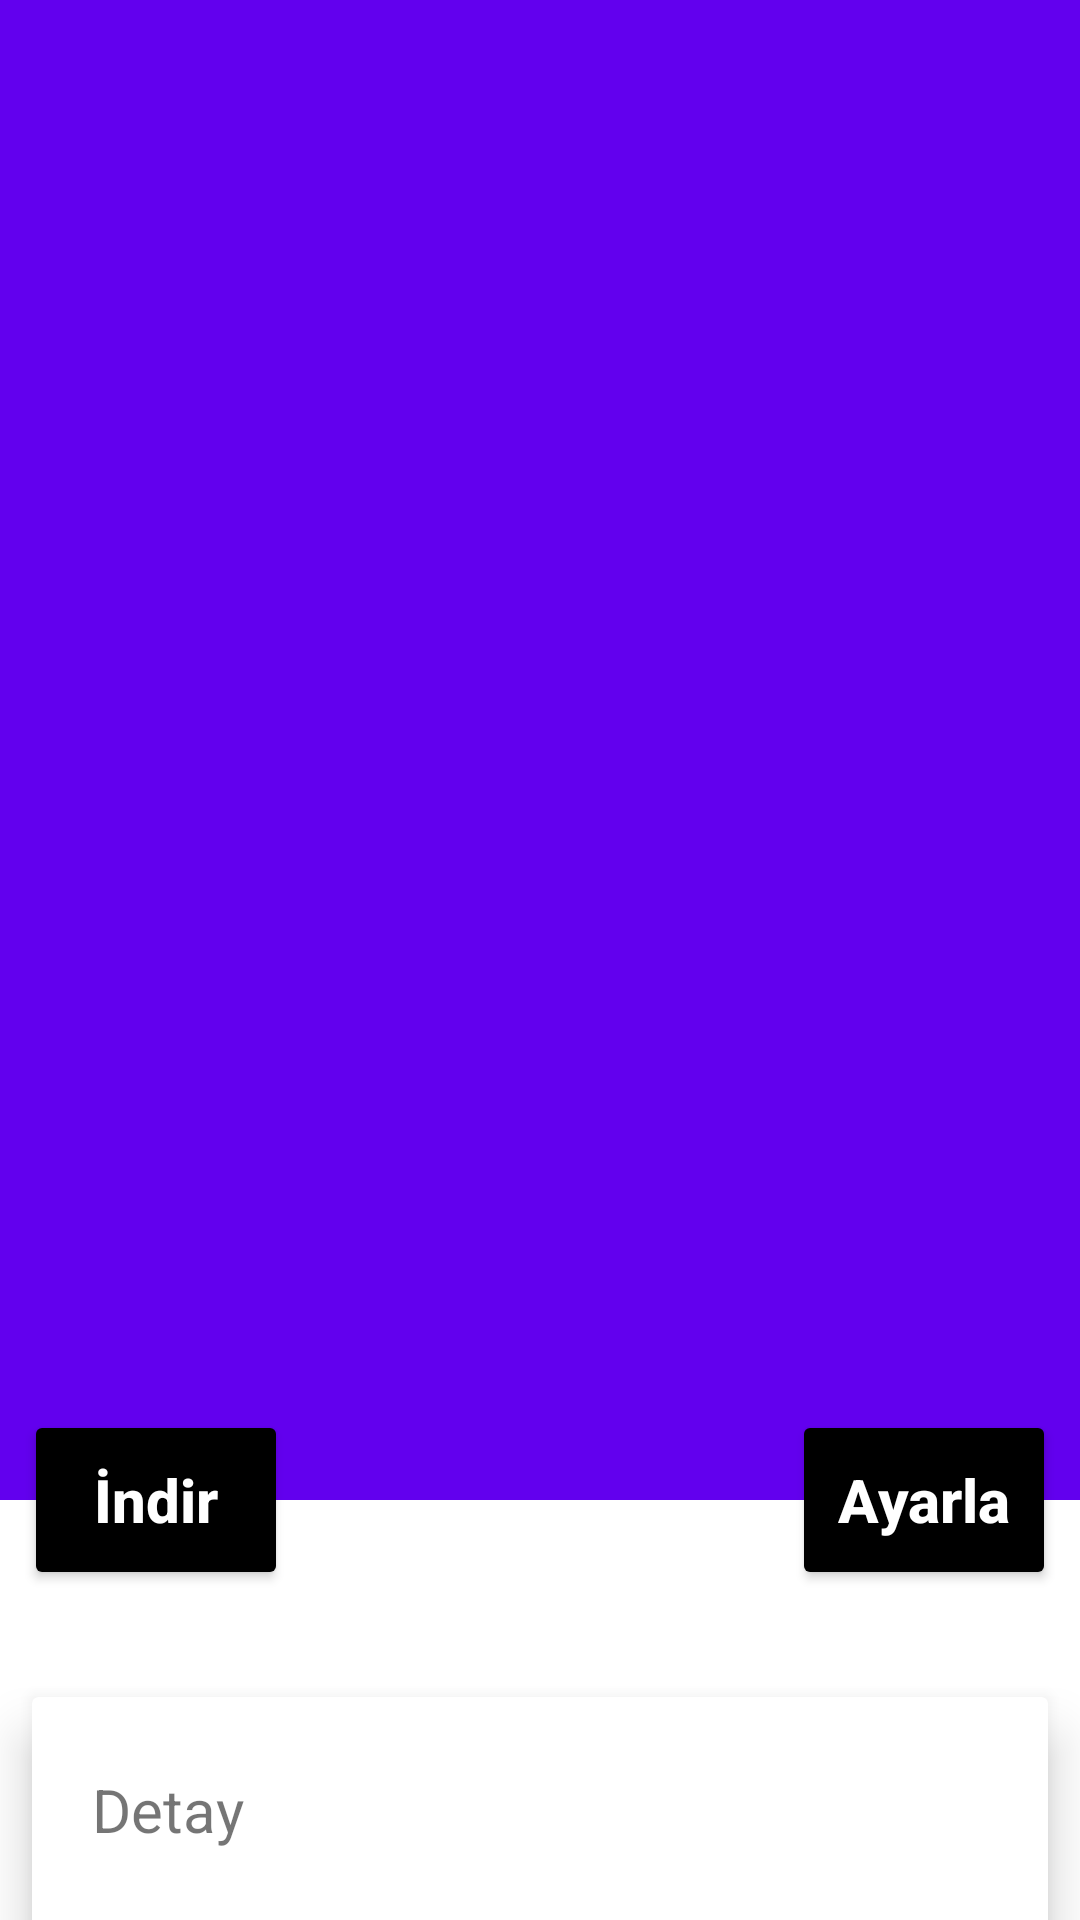

Write the Android layout XML for this screen, with the resource values it uses.
<!-- AndroidManifest.xml: application theme Theme.WallpaperApiMVVM -->
<!-- res/layout/activity_details.xml -->
<?xml version="1.0" encoding="utf-8"?>
<androidx.coordinatorlayout.widget.CoordinatorLayout xmlns:android="http://schemas.android.com/apk/res/android"
    xmlns:app="http://schemas.android.com/apk/res-auto"
    xmlns:tools="http://schemas.android.com/tools"
    android:layout_width="match_parent"
    android:layout_height="match_parent"
    tools:context=".view.ActivityDetails">

    <com.google.android.material.appbar.AppBarLayout
        android:id="@+id/app_bar_layout"
        android:layout_width="match_parent"
        android:layout_height="wrap_content"
        app:layout_constraintStart_toStartOf="parent"
        app:layout_constraintEnd_toEndOf="parent"
        app:layout_constraintTop_toTopOf="parent"
        android:theme="@style/ThemeOverlay.AppCompat.Dark.ActionBar"
        >

        <com.google.android.material.appbar.CollapsingToolbarLayout
            android:id="@+id/collapsing"
            android:fitsSystemWindows="true"
            app:layout_scrollFlags="scroll|exitUntilCollapsed"
            android:layout_width="match_parent"
            android:layout_height="500dp">

            <ImageView
                android:id="@+id/fullImage"
                android:contentDescription="Hd Duvar Kağıtları"
                android:scaleType="centerCrop"
                android:layout_width="match_parent"
                android:layout_height="match_parent" />

        </com.google.android.material.appbar.CollapsingToolbarLayout>

    </com.google.android.material.appbar.AppBarLayout>


    <androidx.core.widget.NestedScrollView
        android:clipToPadding="false"
        app:layout_behavior="@string/appbar_scrolling_view_behavior"
        android:layout_width="match_parent"
        android:layout_height="match_parent">

        <androidx.cardview.widget.CardView
            android:layout_width="match_parent"
            android:layout_height="wrap_content"
            android:layout_marginTop="50dp"
            app:cardElevation="10dp"
            app:cardUseCompatPadding="true">

            <androidx.constraintlayout.widget.ConstraintLayout
                android:layout_width="match_parent"
                android:layout_height="wrap_content">

                <TextView
                    android:id="@+id/details"
                    android:padding="12dp"
                    android:textSize="20sp"
                    android:layout_marginTop="12dp"
                    android:text="Detay"
                    android:layout_marginStart="8dp"
                    app:layout_constraintTop_toTopOf="parent"
                    app:layout_constraintStart_toStartOf="parent"
                    android:layout_width="wrap_content"
                    android:layout_height="wrap_content" />

                <TextView
                    android:id="@+id/created_at"
                    android:padding="12dp"
                    android:textSize="20sp"
                    android:layout_marginTop="12dp"
                    android:text="Oluşturulma tarihi"
                    android:layout_width="wrap_content"
                    android:layout_height="wrap_content"
                    android:layout_marginStart="8dp"
                    app:layout_constraintTop_toBottomOf="@id/details"
                    app:layout_constraintStart_toStartOf="parent"/>


                <TextView
                    android:id="@+id/text_user_id"
                    android:layout_width="wrap_content"
                    android:layout_height="wrap_content"
                    android:text="Kullanıcı bilgileri: "
                    android:layout_marginStart="16dp"
                    android:textStyle="bold"
                    app:layout_constraintTop_toBottomOf="@id/created_at"
                    app:layout_constraintStart_toStartOf="parent"/>

                <ImageView
                    android:id="@+id/image_user"
                    android:layout_width="50dp"
                    android:layout_height="50dp"
                    android:layout_marginTop="8dp"
                    android:paddingBottom="8dp"
                    android:layout_marginStart="16dp"
                    android:src="@drawable/ic_launcher_background"
                    app:layout_constraintStart_toStartOf="parent"
                    app:layout_constraintTop_toBottomOf="@id/text_user_id"/>

                <TextView
                    android:id="@+id/user_name"
                    android:textSize="20sp"
                    android:layout_marginTop="12dp"
                    android:text="Kullanıcı adı"
                    android:layout_marginStart="8dp"
                    android:layout_width="wrap_content"
                    android:layout_height="wrap_content"
                    app:layout_constraintTop_toBottomOf="@id/text_user_id"
                    app:layout_constraintStart_toEndOf="@id/image_user"/>


                <TextView
                    android:id="@+id/user_bio"
                    android:textSize="20sp"
                    android:layout_marginTop="12dp"
                    android:text="Bio"
                    android:layout_marginStart="16dp"
                    android:paddingBottom="8dp"
                    android:layout_width="wrap_content"
                    android:layout_height="wrap_content"
                    app:layout_constraintTop_toBottomOf="@id/image_user"
                    app:layout_constraintStart_toStartOf="parent"/>


            </androidx.constraintlayout.widget.ConstraintLayout>

        </androidx.cardview.widget.CardView>

    </androidx.core.widget.NestedScrollView>

    <androidx.constraintlayout.widget.ConstraintLayout
        android:layout_width="match_parent"
        android:layout_height="match_parent">
        <ProgressBar
            android:id="@+id/progressBar"
            android:layout_width="wrap_content"
            android:layout_height="wrap_content"
            android:visibility="invisible"
            android:layout_marginBottom="8dp"
            app:layout_constraintBottom_toTopOf="@id/text_view_download_message"
            app:layout_constraintStart_toStartOf="parent"
            app:layout_constraintEnd_toEndOf="parent"
            />

        <androidx.appcompat.widget.AppCompatTextView
            android:id="@+id/text_view_download_message"
            android:layout_width="wrap_content"
            android:layout_height="wrap_content"
            android:text="İndiriliyor Lütfen bekleyin..."
            android:textStyle="bold"
            android:layout_marginBottom="16dp"
            android:textSize="16sp"
            android:visibility="invisible"
            app:layout_constraintBottom_toBottomOf="parent"
            app:layout_constraintStart_toStartOf="parent"
            app:layout_constraintEnd_toEndOf="parent"
            />


    </androidx.constraintlayout.widget.ConstraintLayout>




    <android.widget.Button
        android:id="@+id/setButton"
        android:layout_width="wrap_content"
        android:layout_height="60dp"
        android:layout_marginEnd="8dp"
        android:text="Ayarla"
        android:textSize="20sp"
        android:textAllCaps="false"
        android:backgroundTint="@color/black"
        android:textColor="@color/white"
        android:textStyle="bold"
        app:pressedTranslationZ="12dp"
        app:layout_anchor="@id/app_bar_layout"
        app:layout_anchorGravity="bottom|right|end">
    </android.widget.Button>

    <android.widget.Button
        android:id="@+id/downloadButton"
        android:layout_width="wrap_content"
        android:layout_height="60dp"
        android:layout_marginStart="8dp"
        android:text="İndir"
        android:textAllCaps="false"
        android:textSize="20sp"
        android:textStyle="bold"
        android:backgroundTint="@color/black"
        android:textColor="@color/white"
        app:elevation="6dp"
        app:pressedTranslationZ="12dp"
        app:layout_anchor="@id/app_bar_layout"
        app:layout_anchorGravity="bottom|left|start">

    </android.widget.Button>



</androidx.coordinatorlayout.widget.CoordinatorLayout>
<!-- resources referenced by this layout -->
<resources>
  <style name="Theme.WallpaperApiMVVM" parent="Theme.MaterialComponents.DayNight.DarkActionBar">
          
          <item name="colorPrimary">@color/purple_500</item>
          <item name="colorPrimaryVariant">@color/purple_700</item>
          <item name="colorOnPrimary">@color/white</item>
          
          <item name="colorSecondary">@color/teal_200</item>
          <item name="colorSecondaryVariant">@color/teal_700</item>
          <item name="colorOnSecondary">@color/black</item>
          
          <item name="android:statusBarColor" tools:targetApi="l">?attr/colorPrimaryVariant</item>
          
      </style>
  <!-- not gathered from this repository: default colours our renderer supplied (Android Studio template values) -->
  <color name="purple_500">#FF6200EE</color>
  <color name="purple_700">#FF3700B3</color>
  <color name="teal_200">#FF03DAC5</color>
  <color name="teal_700">#FF018786</color>
  <color name="black">#FF000000</color>
  <color name="white">#FFFFFFFF</color>
</resources>
